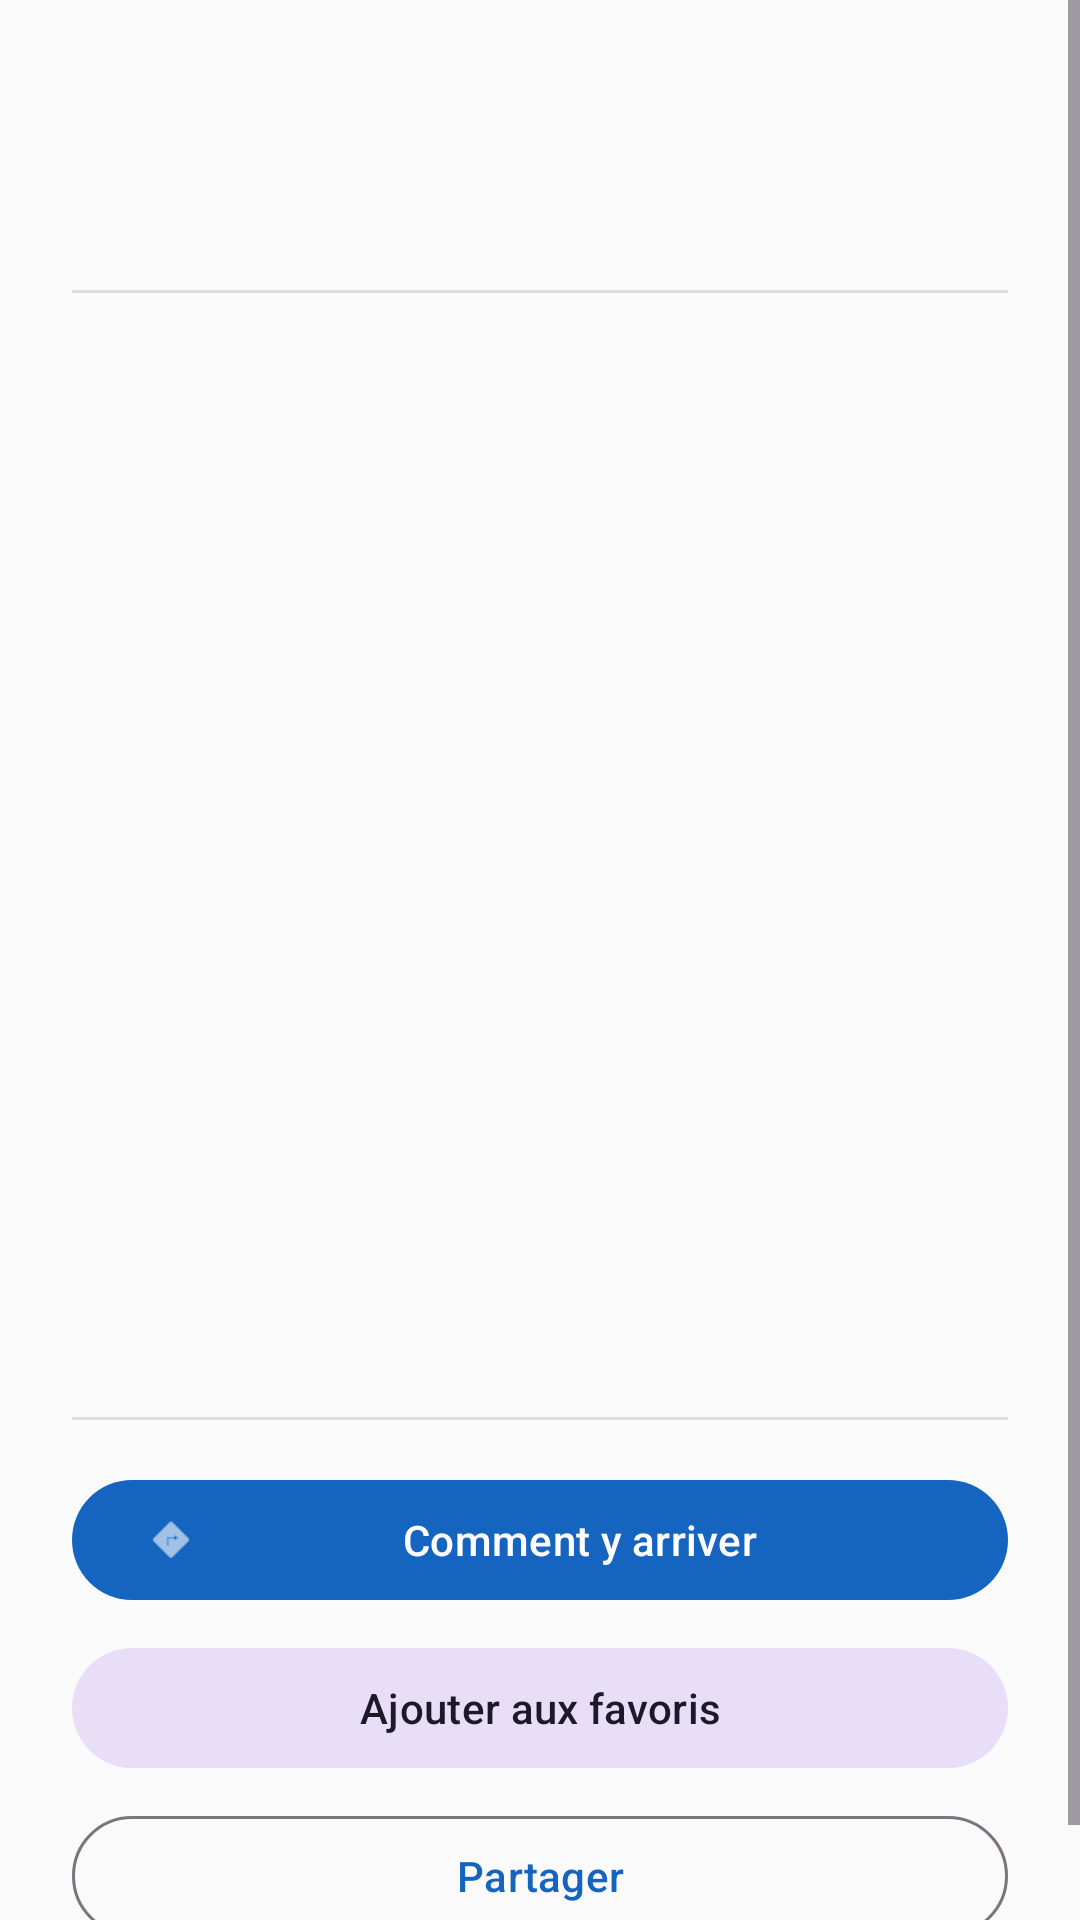

Layout XML and referenced resources for this Android screen:
<!-- AndroidManifest.xml: application theme Theme.TP2 -->
<!-- res/layout/activity_device_detail.xml -->
<?xml version="1.0" encoding="utf-8"?>
<ScrollView
    xmlns:android="http://schemas.android.com/apk/res/android"
    xmlns:app="http://schemas.android.com/apk/res-auto"
    android:id="@+id/detail_root"
    android:layout_width="match_parent"
    android:layout_height="match_parent"
    android:background="?attr/colorSurface"
    android:fillViewport="true">

    <LinearLayout
        android:layout_width="match_parent"
        android:layout_height="wrap_content"
        android:orientation="vertical"
        android:padding="24dp">

        <TextView
            android:id="@+id/detailDeviceName"
            android:layout_width="match_parent"
            android:layout_height="wrap_content"
            android:textSize="24sp"
            android:textStyle="bold"
            android:textColor="?attr/colorPrimary" />

        <TextView
            android:id="@+id/detailMacAddress"
            android:layout_width="match_parent"
            android:layout_height="wrap_content"
            android:layout_marginTop="4dp"
            android:textSize="15sp"
            android:fontFamily="monospace"
            android:textColor="?attr/colorOnSurface"
            android:alpha="0.7" />

        <View
            android:layout_width="match_parent"
            android:layout_height="1dp"
            android:layout_marginVertical="16dp"
            android:background="?attr/colorOnSurface"
            android:alpha="0.12" />

        <include layout="@layout/detail_info_row"
            android:id="@+id/rowDeviceClass"
            android:layout_width="match_parent"
            android:layout_height="wrap_content" />

        <include layout="@layout/detail_info_row"
            android:id="@+id/rowDeviceType"
            android:layout_width="match_parent"
            android:layout_height="wrap_content"
            android:layout_marginTop="12dp" />

        <include layout="@layout/detail_info_row"
            android:id="@+id/rowBondState"
            android:layout_width="match_parent"
            android:layout_height="wrap_content"
            android:layout_marginTop="12dp" />

        <include layout="@layout/detail_info_row"
            android:id="@+id/rowRssi"
            android:layout_width="match_parent"
            android:layout_height="wrap_content"
            android:layout_marginTop="12dp" />

        <include layout="@layout/detail_info_row"
            android:id="@+id/rowUuids"
            android:layout_width="match_parent"
            android:layout_height="wrap_content"
            android:layout_marginTop="12dp" />

        <include layout="@layout/detail_info_row"
            android:id="@+id/rowLocation"
            android:layout_width="match_parent"
            android:layout_height="wrap_content"
            android:layout_marginTop="12dp" />

        <include layout="@layout/detail_info_row"
            android:id="@+id/rowDetectedAt"
            android:layout_width="match_parent"
            android:layout_height="wrap_content"
            android:layout_marginTop="12dp" />

        <View
            android:layout_width="match_parent"
            android:layout_height="1dp"
            android:layout_marginVertical="16dp"
            android:background="?attr/colorOnSurface"
            android:alpha="0.12" />

        <com.google.android.material.button.MaterialButton
            android:id="@+id/btnDirections"
            style="@style/Widget.Material3.Button"
            android:layout_width="match_parent"
            android:layout_height="wrap_content"
            android:text="@string/btn_get_directions"
            app:icon="@android:drawable/ic_menu_directions" />

        <com.google.android.material.button.MaterialButton
            android:id="@+id/btnFavourite"
            style="@style/Widget.Material3.Button.TonalButton"
            android:layout_width="match_parent"
            android:layout_height="wrap_content"
            android:layout_marginTop="8dp"
            android:text="@string/btn_add_favourite" />

        <com.google.android.material.button.MaterialButton
            android:id="@+id/btnShare"
            style="@style/Widget.Material3.Button.OutlinedButton"
            android:layout_width="match_parent"
            android:layout_height="wrap_content"
            android:layout_marginTop="8dp"
            android:text="@string/btn_share" />

    </LinearLayout>

</ScrollView>
<!-- res/layout/detail_info_row.xml (included above) -->
<?xml version="1.0" encoding="utf-8"?>
<LinearLayout
    xmlns:android="http://schemas.android.com/apk/res/android"
    android:layout_width="match_parent"
    android:layout_height="wrap_content"
    android:orientation="vertical">

    <TextView
        android:id="@+id/rowLabel"
        android:layout_width="match_parent"
        android:layout_height="wrap_content"
        android:textSize="12sp"
        android:textStyle="bold"
        android:textColor="?attr/colorPrimary"
        android:textAllCaps="true" />

    <TextView
        android:id="@+id/rowValue"
        android:layout_width="match_parent"
        android:layout_height="wrap_content"
        android:layout_marginTop="2dp"
        android:textSize="15sp"
        android:textColor="?attr/colorOnSurface" />

</LinearLayout>
<!-- resources referenced by this layout -->
<resources>
  <string name="btn_add_favourite">Ajouter aux favoris</string>
  <string name="btn_get_directions">Comment y arriver</string>
  <string name="btn_share">Partager</string>
  <style name="Theme.TP2" parent="Base.Theme.TP2" />
  <style name="Base.Theme.TP2" parent="Theme.Material3.DayNight.NoActionBar">
          <item name="colorPrimary">@color/primaryLight</item>
          <item name="colorOnPrimary">@color/onPrimaryLight</item>
          <item name="colorPrimaryContainer">@color/primaryContainerLight</item>
          <item name="colorSecondary">@color/secondaryLight</item>
          <item name="colorSurface">@color/surfaceLight</item>
          <item name="colorOnSurface">@color/onSurfaceLight</item>
      </style>
  <color name="primaryLight">#1565C0</color>
  <color name="onPrimaryLight">#FFFFFF</color>
  <color name="primaryContainerLight">#D1E4FF</color>
  <color name="secondaryLight">#00897B</color>
  <color name="surfaceLight">#FAFAFA</color>
  <color name="onSurfaceLight">#1C1B1F</color>
</resources>
